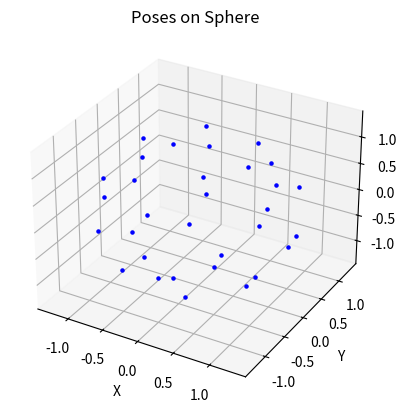

The script that saved this image:
import math
import numpy as np
import matplotlib.pyplot as plt
from mpl_toolkits.mplot3d import Axes3D

def pose_spherical(theta, phi, r):
    x = r * np.sin(phi) * np.cos(theta)
    y = r * np.sin(phi) * np.sin(theta)
    z = r * np.cos(phi)
    return x, y, z

def fibonacci_sphere(samples=1000):
    points = []
    phi = math.pi * (3. - math.sqrt(5.))  # golden angle in radians

    for i in range(samples):
        y = 1 - (i / float(samples - 1)) * 2  # y goes from 1 to -1
        radius = math.sqrt(1 - y * y)  # radius at y

        theta = phi * i  # golden angle increment

        x = math.cos(theta) * radius
        z = math.sin(theta) * radius

        points.append(cart2sph(x, y, z))

    return points

def cart2sph(x, y, z):
    rho = np.sqrt(x**2 + y**2 + z**2)
    phi = np.arccos(z / rho)
    theta = np.arctan2(y, x)
    return theta, phi, rho

# Visualize poses on a sphere
poses = [pose_spherical(theta, phi, -1.307) for theta, phi, _ in fibonacci_sphere(32)]

print('!!!')
print(poses[0])

fig = plt.figure()
ax = fig.add_subplot(111, projection='3d')

for pose in poses:
    ax.scatter(*pose, color='b', s=5)

ax.set_xlabel('X')
ax.set_ylabel('Y')
ax.set_zlabel('Z')
ax.set_title('Poses on Sphere')

plt.show()